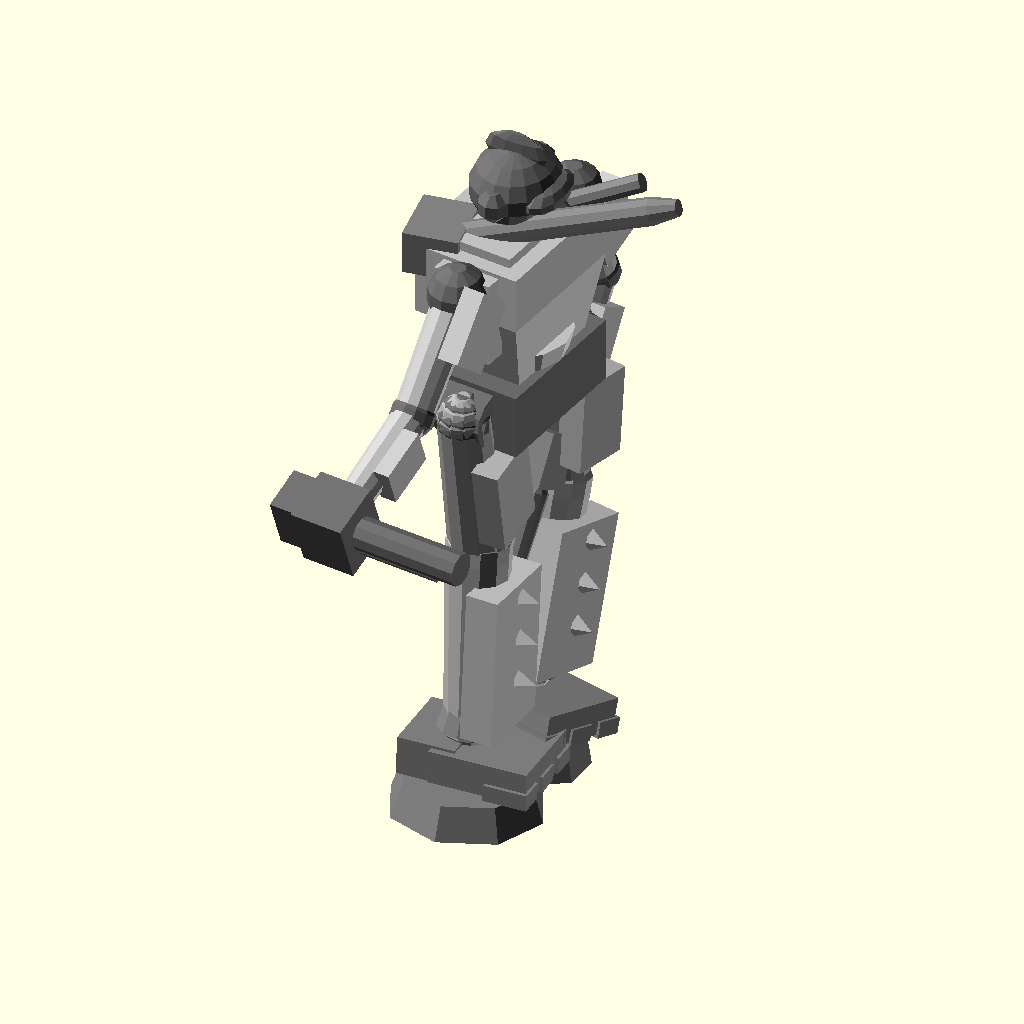
Cell 1: rendered with the file's own defaults.
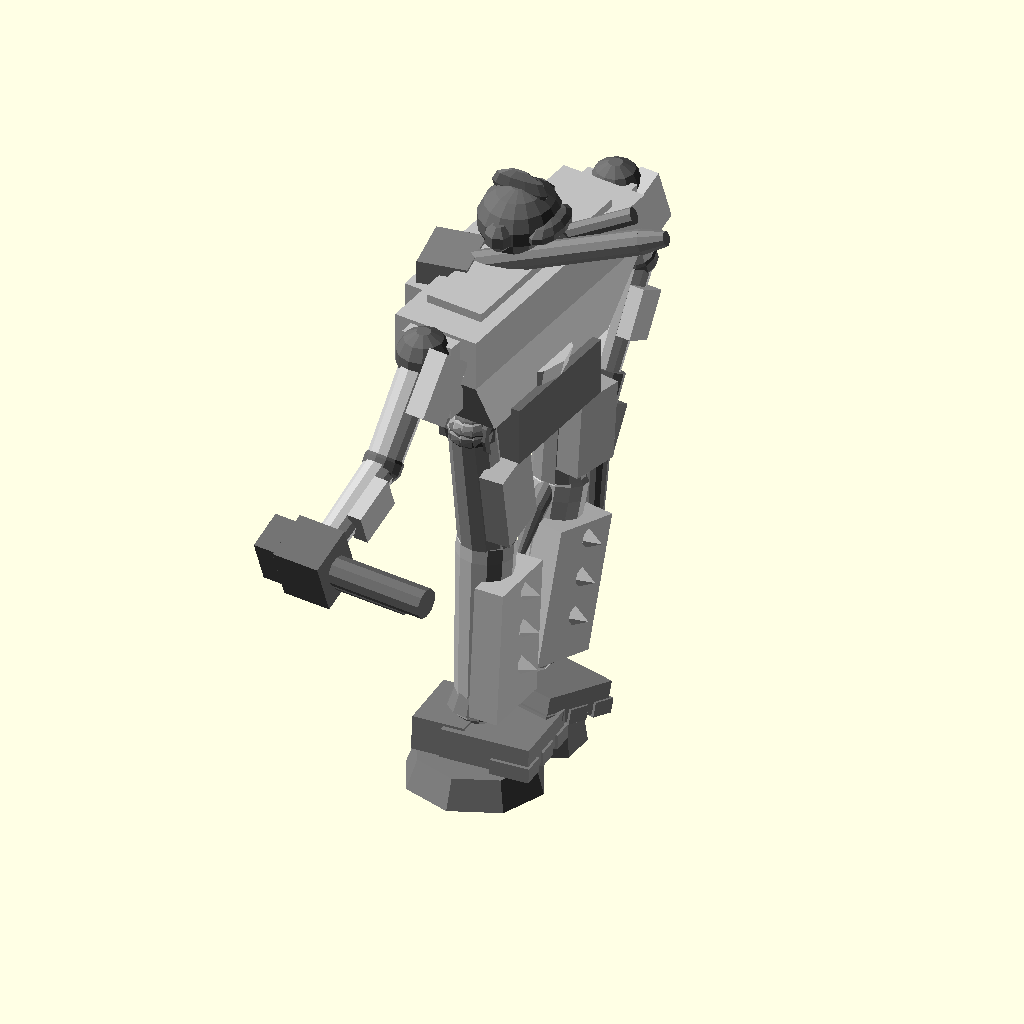
Cell 2 — torso_width set to 60, the other parameters unchanged.
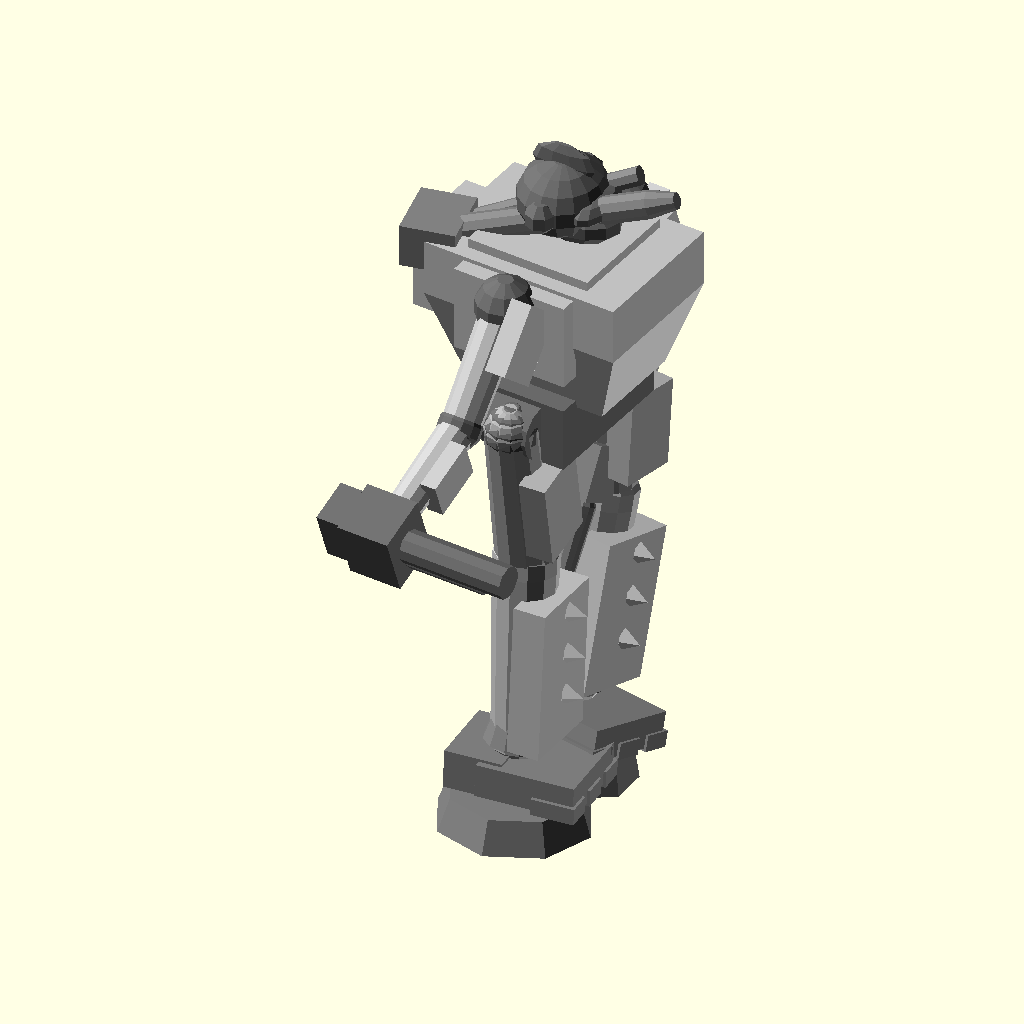
Cell 3: torso_depth = 40 (everything else at default).
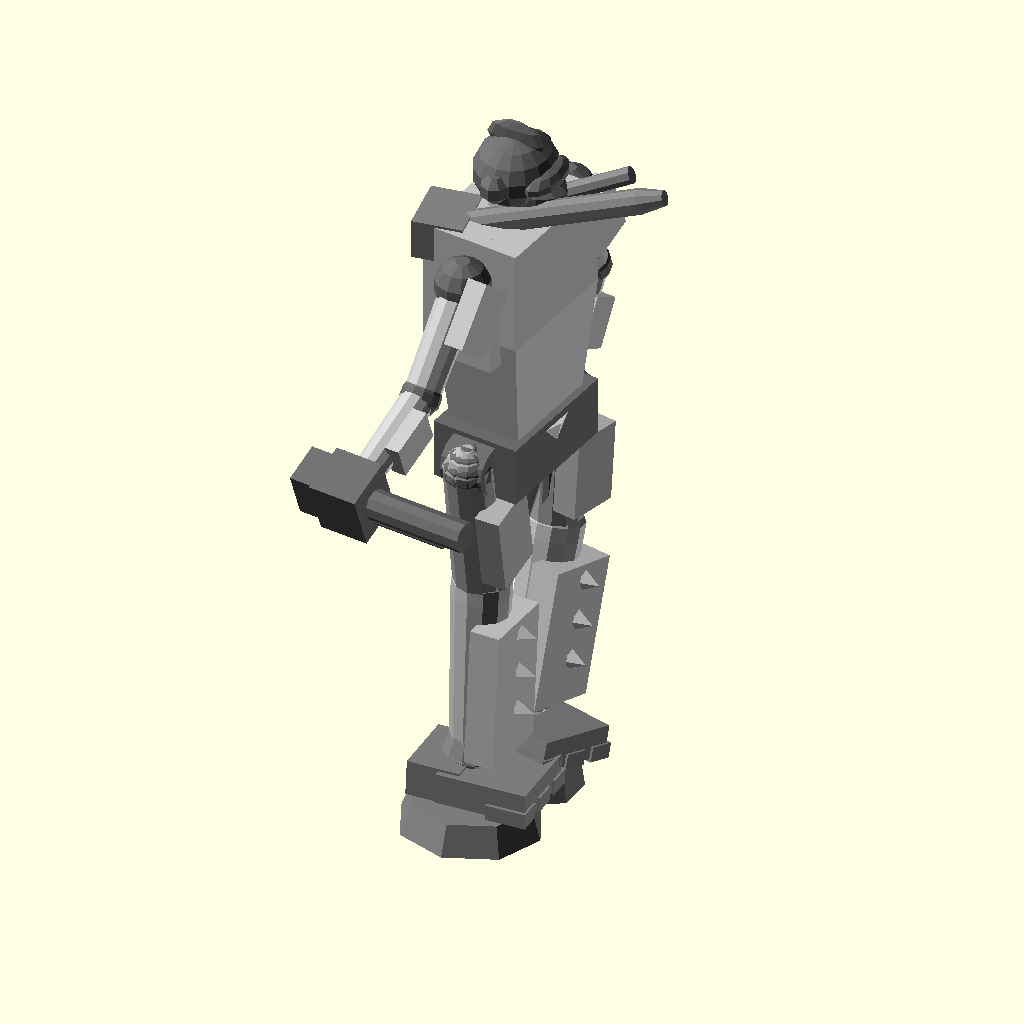
Cell 4: the same model with torso_height = 70.
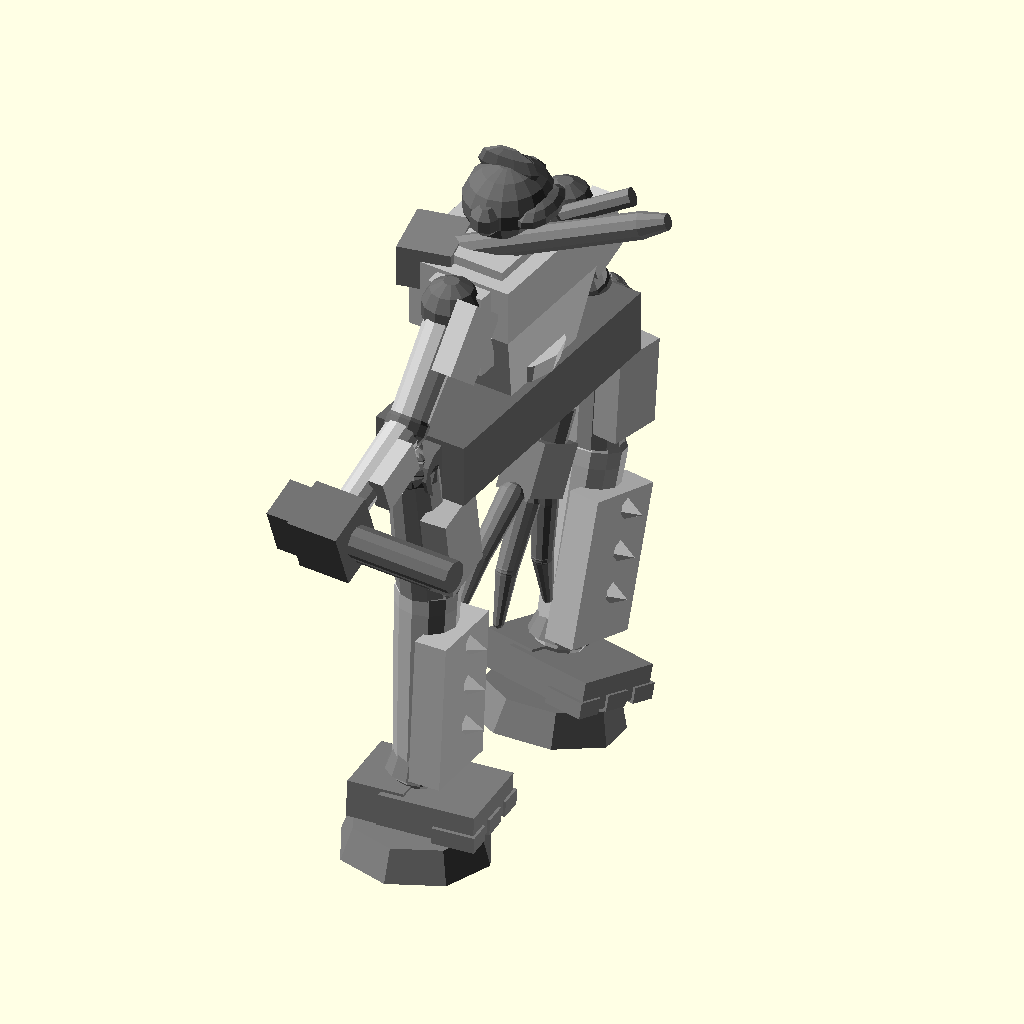
Cell 5 — hip_width set to 56, the other parameters unchanged.
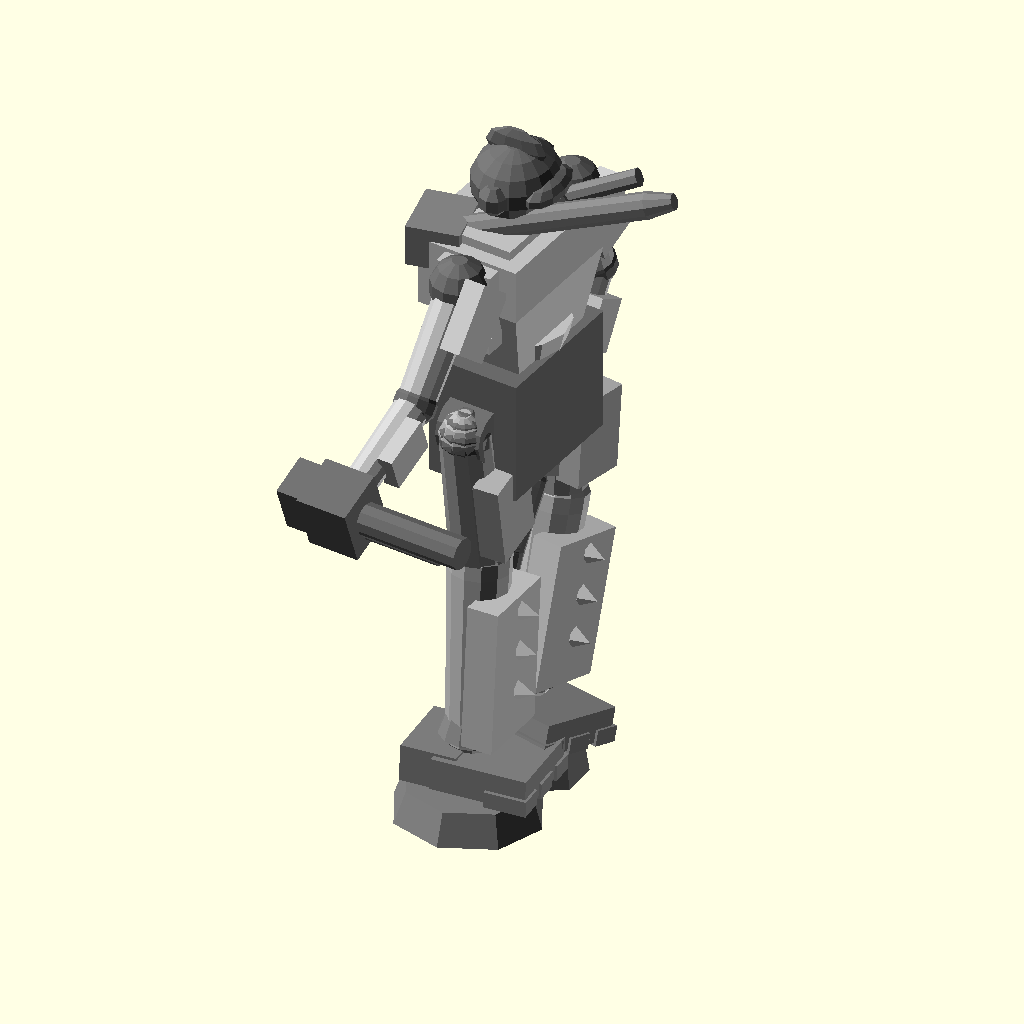
Cell 6: hip_height = 24 (everything else at default).
All cells are drawn from the same view direction (rotation 55°, 0°, 25°, orthographic, colour scheme Cornfield), but the view is re-fitted for each cell, so position and scale can differ between cells as well as the parameter.
Source of the model, projects/p3d-bench/demo/runs/image2cad_articraft_toy_robot_20546_image_openscad_claude-reason/generated.scad:
// Mech Robot / Bionicle-style Figure
// Simplified for efficient rendering while maintaining shape

$fn = 16;

// === Global Parameters ===
torso_width = 30;
torso_depth = 20;
torso_height = 35;

hip_width = 28;
hip_height = 12;
hip_depth = 18;

upper_leg_length = 30;
upper_leg_width = 10;
lower_leg_length = 35;
lower_leg_width = 12;
shin_armor_width = 16;
shin_armor_height = 28;

foot_length = 30;
foot_width = 25;
foot_height = 10;
foot_base_height = 6;
foot_base_dia = 28;

upper_arm_length = 22;
upper_arm_width = 8;
lower_arm_length = 25;
lower_arm_width = 7;

head_width = 16;
head_depth = 18;
head_height = 14;

weapon_length = 40;
weapon_dia = 5;
joint_radius = 5;

// Pose angles
left_hip_angle = 10;
right_hip_angle = -5;
left_knee_angle = -15;
right_knee_angle = -10;
left_shoulder_angle = -40;
right_shoulder_angle = 20;
left_elbow_angle = -30;
right_elbow_angle = -50;
torso_twist = -8;

// === Helper Modules ===

module rounded_box(w, d, h, r=2) {
    translate([0,0,0])
    hull() {
        for (x=[-1,1], y=[-1,1])
            translate([x*(w/2-r), y*(d/2-r), 0])
                cylinder(h=h, r=r, center=true);
    }
}

module armor_plate(w, d, h) {
    cube([w, d, h], center=true);
}

module joint(r=5) {
    color("DimGray") sphere(r, $fn=12);
}

module limb(length, r1, r2) {
    hull() {
        sphere(r1, $fn=12);
        translate([0,0,-length])
            sphere(r2, $fn=12);
    }
}

// === Component Modules ===

module foot() {
    color("Gray") {
        // Base plate
        translate([0,0,foot_base_height/2])
            cylinder(h=foot_base_height, d1=foot_base_dia, d2=foot_base_dia-4, center=true, $fn=8);
        
        // Toe section
        translate([5,0,foot_base_height+foot_height/2])
            cube([foot_length*0.6, foot_width*0.7, foot_height*0.6], center=true);
        
        // Heel
        translate([-5,0,foot_base_height+foot_height/2])
            cube([foot_length*0.35, foot_width*0.6, foot_height*0.7], center=true);
        
        // Ankle connector
        translate([0,0,foot_base_height+foot_height])
            cylinder(h=6, d1=12, d2=8, $fn=12);
        
        // Toe details
        for (i=[-1,0,1])
            translate([foot_length*0.35, i*7, foot_base_height+3])
                cube([8,5,3], center=true);
    }
}

module lower_leg() {
    color("Silver") {
        limb(lower_leg_length, lower_leg_width/2, lower_leg_width/2*0.8);
        
        // Shin armor
        translate([lower_leg_width/2-1, 0, -lower_leg_length*0.55])
            cube([6, shin_armor_width, shin_armor_height], center=true);
        
        // Triangle details on armor
        for (i=[0:2])
            translate([lower_leg_width/2+2.5, 0, -lower_leg_length*0.7 + i*8])
                rotate([90,0,0])
                    cylinder(h=2, r1=3, r2=0, center=true, $fn=3);
    }
}

module upper_leg() {
    color("DarkGray") {
        limb(upper_leg_length, upper_leg_width/2, upper_leg_width/2*1.1);
        
        // Thigh armor
        translate([upper_leg_width/2+1, 0, -upper_leg_length*0.5])
            cube([5, upper_leg_width*1.1, upper_leg_length*0.55], center=true);
    }
}

module leg(hip_angle, knee_angle, mirror_leg=false) {
    mir = mirror_leg ? -1 : 1;
    joint();
    rotate([hip_angle, 0, mir*5]) {
        upper_leg();
        translate([0,0,-upper_leg_length]) {
            joint(joint_radius*0.9);
            rotate([knee_angle, 0, 0]) {
                lower_leg();
                translate([0,0,-lower_leg_length]) {
                    joint(joint_radius*0.8);
                    translate([0,0,-foot_height-foot_base_height])
                        rotate([0,0,mir*5])
                            foot();
                }
            }
        }
    }
}

module torso() {
    color("Silver") {
        // Main chest
        hull() {
            translate([0,0,torso_height*0.4])
                cube([torso_depth-2, torso_width-2, torso_height*0.3], center=true);
            translate([0,0,-torso_height*0.1])
                cube([torso_depth*0.7, torso_width*0.65, torso_height*0.18], center=true);
        }
        
        // Upper collar
        translate([0,0,torso_height*0.5])
            cube([torso_depth*0.6, torso_width*0.75, 7], center=true);
        
        // Back armor
        translate([-torso_depth/2-2, 0, torso_height*0.25])
            cube([6, torso_width*0.55, torso_height*0.45], center=true);
        
        // Side panels
        for (side=[-1,1])
            translate([0, side*torso_width/2, torso_height*0.3])
                cube([torso_depth*0.55, 4, 16], center=true);
        
        // Waist
        translate([0,0,-torso_height*0.15])
            cylinder(h=8, d1=16, d2=20, center=true, $fn=12);
    }
}

module hip_section() {
    color("DimGray") {
        cube([hip_depth, hip_width, hip_height], center=true);
        for (side=[-1,1])
            translate([0, side*hip_width/2, 0])
                rotate([0,90,0])
                    cylinder(h=hip_depth*0.5, d=10, center=true, $fn=12);
    }
}

module claw() {
    color("Gray") {
        cylinder(h=6, d=8, center=true, $fn=10);
        for (angle=[-25, 0, 25]) {
            rotate([angle, 0, 0])
                translate([0,0,-15]) {
                    limb(12, 2.5, 2);
                    translate([0,0,-12])
                        rotate([15,0,0])
                            limb(10, 2, 1);
                }
        }
        translate([0,0,-8])
            cube([7,12,10], center=true);
    }
}

module weapon_arm_end() {
    color("DimGray") {
        rotate([0,90,0])
            cylinder(h=25, d=6, $fn=10);
        translate([0,3,0])
            rotate([0,90,0])
                cylinder(h=20, d=4, $fn=8);
        cube([10,12,10], center=true);
        translate([-6,0,0])
            cube([8,10,8], center=true);
    }
}

module arm(shoulder_angle, elbow_angle, is_claw=true) {
    joint(joint_radius*1.1);
    rotate([shoulder_angle, 0, 0]) {
        color("Silver") {
            limb(upper_arm_length, upper_arm_width/2, upper_arm_width/2*0.9);
            translate([upper_arm_width/2+1, 0, -5])
                cube([4, upper_arm_width*1.2, 13], center=true);
        }
        translate([0,0,-upper_arm_length]) {
            joint(joint_radius*0.8);
            rotate([elbow_angle, 0, 0]) {
                color("Silver") {
                    limb(lower_arm_length, lower_arm_width/2, lower_arm_width/2*0.85);
                    translate([lower_arm_width/2, 0, -lower_arm_length*0.4])
                        cube([3, lower_arm_width, lower_arm_length*0.4], center=true);
                }
                translate([0,0,-lower_arm_length]) {
                    if (is_claw) claw();
                    else weapon_arm_end();
                }
            }
        }
    }
}

module head() {
    color("DimGray") {
        // Main skull
        scale([1, head_depth/head_width, head_height/head_width])
            sphere(head_width/2, $fn=16);
        
        // Jaw
        translate([head_depth*0.15, 0, -head_height*0.25])
            scale([1.2, 0.8, 0.6])
                sphere(7, $fn=12);
        
        // Visor
        color("DarkSlateGray")
            translate([head_depth*0.35, 0, 0])
                scale([0.5, 1.0, 0.35])
                    sphere(7, $fn=12);
        
        // Crest
        translate([0,0,head_height*0.45])
            scale([1.5, 0.3, 1])
                sphere(4, $fn=10);
        
        // Side details
        for (s=[-1,1])
            translate([0, s*head_width/2, 0])
                sphere(3, $fn=8);
    }
}

module shoulder_weapons() {
    color("Gray") {
        rotate([0,70,0]) {
            cylinder(h=weapon_length, d=weapon_dia, $fn=10);
            translate([0,0,weapon_length])
                cylinder(h=5, d1=weapon_dia, d2=weapon_dia*0.6, $fn=10);
        }
        translate([3,4,0])
            rotate([0,65,5])
                cylinder(h=weapon_length*0.85, d=weapon_dia*0.7, $fn=8);
        cube([10,12,8], center=true);
    }
}

// === Main Assembly ===
module mech_robot() {
    hip_z = lower_leg_length + upper_leg_length + foot_height + foot_base_height + 10;
    
    translate([0,0,hip_z])
    rotate([0,0,torso_twist]) {
        hip_section();
        
        // Legs
        translate([0, -hip_width/2-2, 0])
            leg(left_hip_angle, left_knee_angle, false);
        translate([0, hip_width/2+2, 0])
            leg(right_hip_angle, right_knee_angle, true);
        
        // Torso
        translate([0,0,hip_height/2+5])
            torso();
        
        // Arms
        translate([0, -torso_width/2-3, hip_height/2+5+torso_height*0.45])
            arm(left_shoulder_angle, left_elbow_angle, false);
        translate([0, torso_width/2+3, hip_height/2+5+torso_height*0.45])
            arm(right_shoulder_angle, right_elbow_angle, true);
        
        // Head
        translate([0,0, hip_height/2+5+torso_height*0.55+head_height/2+2])
            rotate([0,0,-torso_twist*0.5])
                head();
        
        // Shoulder weapons
        translate([-torso_depth/2, -8, hip_height/2+5+torso_height*0.5])
            rotate([0,0,15])
                shoulder_weapons();
    }
}

mech_robot();
Customizer parameters (derived from the source; name, type, default, range or options):
torso_width: number, default 30
torso_depth: number, default 20
torso_height: number, default 35
hip_width: number, default 28
hip_height: number, default 12
hip_depth: number, default 18
upper_leg_length: number, default 30
upper_leg_width: number, default 10
lower_leg_length: number, default 35
lower_leg_width: number, default 12
shin_armor_width: number, default 16
shin_armor_height: number, default 28
foot_length: number, default 30
foot_width: number, default 25
foot_height: number, default 10
foot_base_height: number, default 6
foot_base_dia: number, default 28
upper_arm_length: number, default 22
upper_arm_width: number, default 8
lower_arm_length: number, default 25
lower_arm_width: number, default 7
head_width: number, default 16
head_depth: number, default 18
head_height: number, default 14
weapon_length: number, default 40
weapon_dia: number, default 5
joint_radius: number, default 5
left_hip_angle: number, default 10
right_hip_angle: number, default -5
left_knee_angle: number, default -15
right_knee_angle: number, default -10
left_shoulder_angle: number, default -40
right_shoulder_angle: number, default 20
left_elbow_angle: number, default -30
right_elbow_angle: number, default -50
torso_twist: number, default -8
